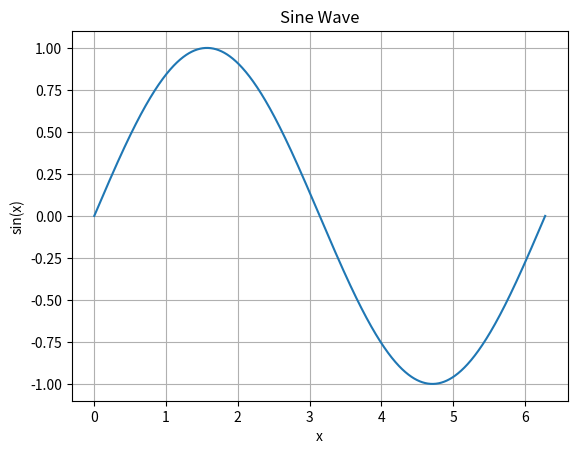

Write the Python code that produced this figure.
import numpy as np
import matplotlib.pyplot as plt

# Generate an array of x values
x = np.linspace(0, 2 * np.pi, 1000)

# Compute the corresponding y values
y = np.sin(x)

# Plot the sine wave
plt.plot(x, y)
plt.title('Sine Wave')
plt.xlabel('x')
plt.ylabel('sin(x)')
plt.grid(True)
plt.show()